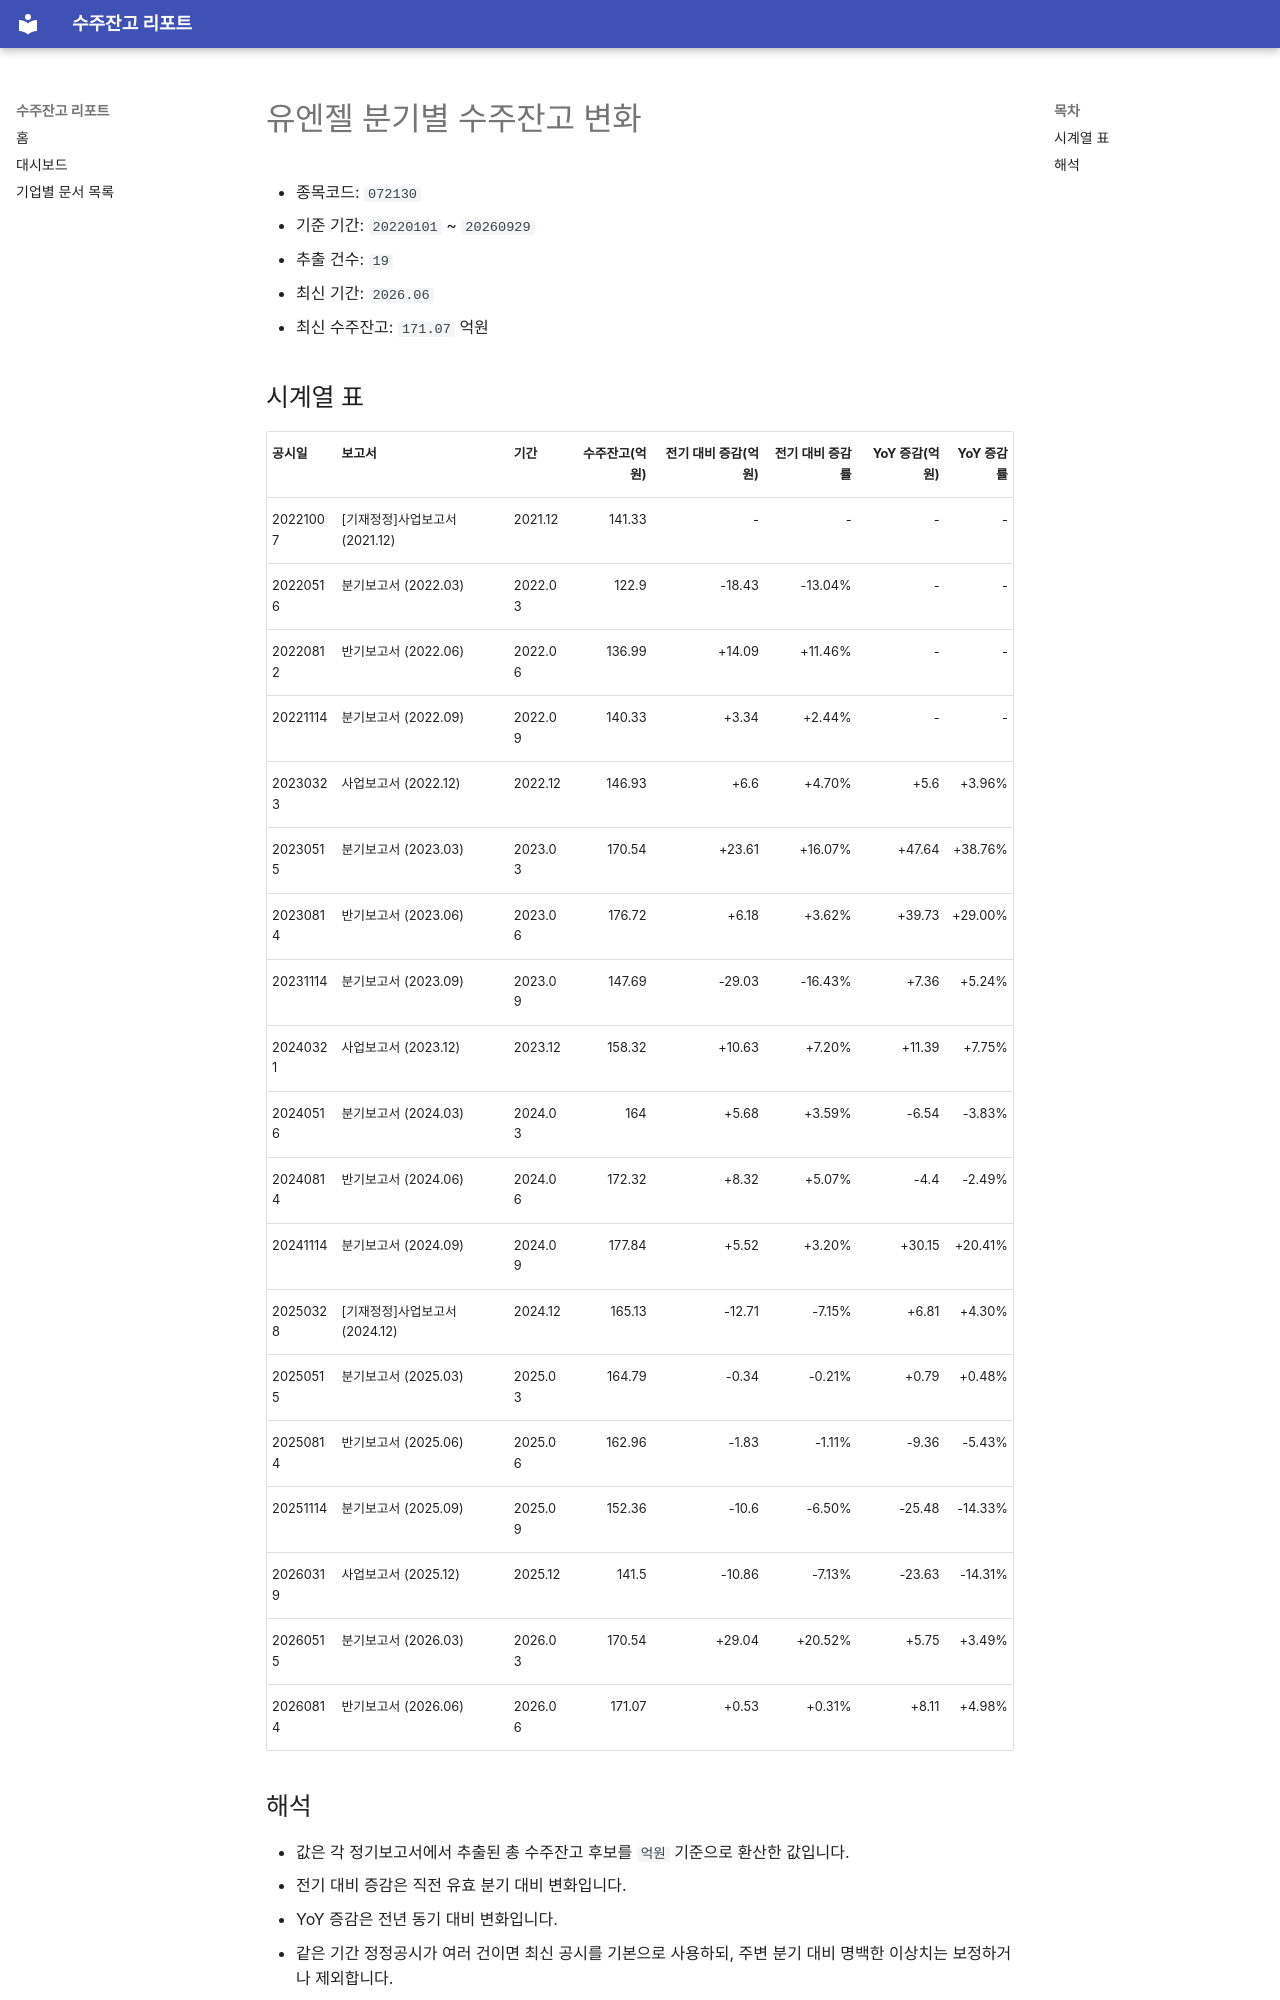

repository: agent-jaden/order-backlog-dashboard · page: companies/유엔젤_수주잔고(072130)/index.html · generator: mkdocs

# 유엔젤 분기별 수주잔고 변화

- 종목코드: `072130`
- 기준 기간: `20220101` ~ `20260929`
- 추출 건수: `19`
- 최신 기간: `2026.06`
- 최신 수주잔고: `171.07` 억원

## 시계열 표

| 공시일 | 보고서 | 기간 | 수주잔고(억원) | 전기 대비 증감(억원) | 전기 대비 증감률 | YoY 증감(억원) | YoY 증감률 |
| --- | --- | --- | ---: | ---: | ---: | ---: | ---: |
| 20221007 | [기재정정]사업보고서 (2021.12) | 2021.12 | 141.33 | - | - | - | - |
| 20220516 | 분기보고서 (2022.03) | 2022.03 | 122.9 | -18.43 | -13.04% | - | - |
| 20220812 | 반기보고서 (2022.06) | 2022.06 | 136.99 | +14.09 | +11.46% | - | - |
| 20221114 | 분기보고서 (2022.09) | 2022.09 | 140.33 | +3.34 | +2.44% | - | - |
| 20230323 | 사업보고서 (2022.12) | 2022.12 | 146.93 | +6.6 | +4.70% | +5.6 | +3.96% |
| 20230515 | 분기보고서 (2023.03) | 2023.03 | 170.54 | +23.61 | +16.07% | +47.64 | +38.76% |
| 20230814 | 반기보고서 (2023.06) | 2023.06 | 176.72 | +6.18 | +3.62% | +39.73 | +29.00% |
| 20231114 | 분기보고서 (2023.09) | 2023.09 | 147.69 | -29.03 | -16.43% | +7.36 | +5.24% |
| 20240321 | 사업보고서 (2023.12) | 2023.12 | 158.32 | +10.63 | +7.20% | +11.39 | +7.75% |
| 20240516 | 분기보고서 (2024.03) | 2024.03 | 164 | +5.68 | +3.59% | -6.54 | -3.83% |
| 20240814 | 반기보고서 (2024.06) | 2024.06 | 172.32 | +8.32 | +5.07% | -4.4 | -2.49% |
| 20241114 | 분기보고서 (2024.09) | 2024.09 | 177.84 | +5.52 | +3.20% | +30.15 | +20.41% |
| 20250328 | [기재정정]사업보고서 (2024.12) | 2024.12 | 165.13 | -12.71 | -7.15% | +6.81 | +4.30% |
| 20250515 | 분기보고서 (2025.03) | 2025.03 | 164.79 | -0.34 | -0.21% | +0.79 | +0.48% |
| 20250814 | 반기보고서 (2025.06) | 2025.06 | 162.96 | -1.83 | -1.11% | -9.36 | -5.43% |
| 20251114 | 분기보고서 (2025.09) | 2025.09 | 152.36 | -10.6 | -6.50% | -25.48 | -14.33% |
| 20260319 | 사업보고서 (2025.12) | 2025.12 | 141.5 | -10.86 | -7.13% | -23.63 | -14.31% |
| 20260515 | 분기보고서 (2026.03) | 2026.03 | 170.54 | +29.04 | +20.52% | +5.75 | +3.49% |
| 20260814 | 반기보고서 (2026.06) | 2026.06 | 171.07 | +0.53 | +0.31% | +8.11 | +4.98% |
